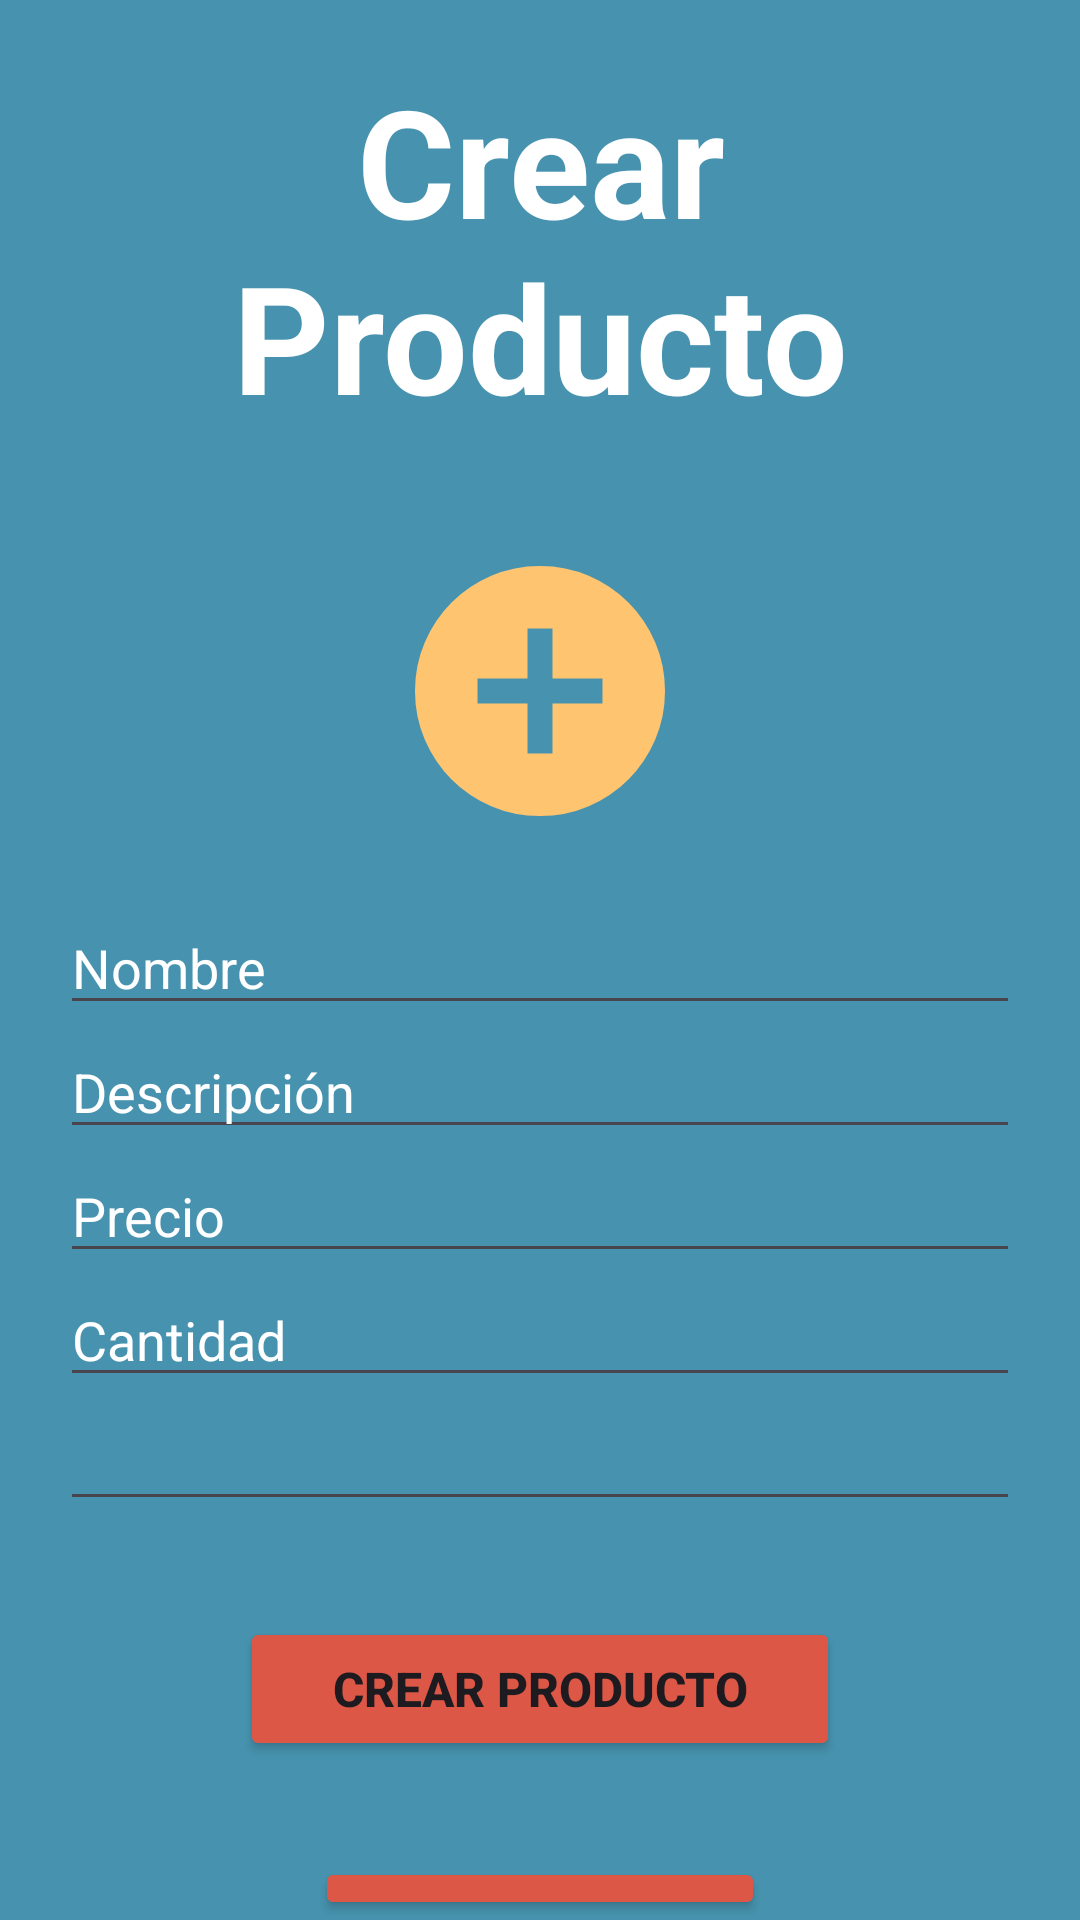

Layout XML and referenced resources for this Android screen:
<!-- AndroidManifest.xml: application theme Theme.Aplicacion_final -->
<!-- res/layout/activity_crear_producto.xml -->
<?xml version="1.0" encoding="utf-8"?>
<LinearLayout xmlns:android="http://schemas.android.com/apk/res/android"
    xmlns:app="http://schemas.android.com/apk/res-auto"
    xmlns:tools="http://schemas.android.com/tools"
    android:id="@+id/main"
    android:layout_width="match_parent"
    android:layout_height="match_parent"
    tools:context=".producto.CrearProducto"
    android:orientation="vertical"
    android:background="@color/azul">

    <LinearLayout
        android:layout_width="match_parent"
        android:layout_height="wrap_content"
        android:orientation="vertical"
        android:layout_gravity="center_horizontal"
        android:padding="20dp">
        <TextView
            android:layout_width="match_parent"
            android:layout_height="wrap_content"
            android:text="Crear Producto"
            android:gravity="center"
            android:textSize="50sp"
            android:textStyle="bold"
            android:textColor="@color/white"/>
        <ImageView
            android:layout_width="100dp"
            android:layout_height="100dp"
            android:layout_marginTop="35dp"
            android:src="@drawable/add_circle_24px"
            android:layout_gravity="center_horizontal"/>
    </LinearLayout>

    <LinearLayout
        android:layout_width="match_parent"
        android:layout_height="wrap_content"
        android:gravity="center"
        android:orientation="vertical">

        <EditText
            android:id="@+id/nombre"
            android:layout_width="320dp"
            android:layout_height="wrap_content"
            android:hint="Nombre"
            android:textColor="@color/white"
            android:textColorHint="@color/white"/>

        <EditText
            android:id="@+id/descripcion"
            android:layout_width="320dp"
            android:layout_height="wrap_content"
            android:hint="Descripción"
            android:textColor="@color/white"
            android:textColorHint="@color/white"/>

        <EditText
            android:id="@+id/precio"
            android:layout_width="320dp"
            android:layout_height="wrap_content"
            android:hint="Precio"
            android:inputType="number"
            android:textColor="@color/white"
            android:textColorHint="@color/white"/>

        <EditText
            android:id="@+id/cantidad"
            android:layout_width="320dp"
            android:layout_height="wrap_content"
            android:hint="Cantidad"
            android:inputType="number"
            android:textColor="@color/white"
            android:textColorHint="@color/white"/>

        <EditText
            android:id="@+id/nombreAlmacen"
            android:layout_width="320dp"
            android:layout_height="wrap_content"
            android:focusable="false"
            android:textColor="@color/white"
            android:textColorHint="@color/white"/>

        <Button
            android:id="@+id/crear_producto"
            android:layout_width="200dp"
            android:layout_height="wrap_content"
            android:text="Crear Producto"
            android:textSize="16sp"
            android:textStyle="bold"
            android:layout_marginTop="32dp"
            android:backgroundTint="@color/rojo"/>

        <Button
            android:id="@+id/btnCancel"
            android:layout_width="150dp"
            android:layout_height="wrap_content"
            android:text="Cancelar"
            android:textSize="16sp"
            android:textStyle="bold"
            android:layout_marginTop="32dp"
            android:backgroundTint="@color/rojo"/>
    </LinearLayout>


</LinearLayout>
<!-- resources referenced by this layout -->
<resources>
  <color name="azul">#4793AF</color>
  <color name="rojo">#DD5746</color>
  <color name="white">#FFFFFFFF</color>
  <!-- drawable add_circle_24px (drawable) -->
  <vector xmlns:android="http://schemas.android.com/apk/res/android"
      android:width="24dp"
      android:height="24dp"
      android:viewportWidth="960"
      android:viewportHeight="960"
      android:tint="@color/naranja">
    <path
        android:fillColor="@color/maroon"
        android:pathData="M440,680L520,680L520,520L680,520L680,440L520,440L520,280L440,280L440,440L280,440L280,520L440,520L440,680ZM480,880Q397,880 324,848.5Q251,817 197,763Q143,709 111.5,636Q80,563 80,480Q80,397 111.5,324Q143,251 197,197Q251,143 324,111.5Q397,80 480,80Q563,80 636,111.5Q709,143 763,197Q817,251 848.5,324Q880,397 880,480Q880,563 848.5,636Q817,709 763,763Q709,817 636,848.5Q563,880 480,880Z"/>
  </vector>
  <style name="Theme.Aplicacion_final" parent="Base.Theme.Aplicacion_final" />
  <color name="naranja">#FFC470</color>
  <color name="maroon">#8B322C</color>
  <style name="Base.Theme.Aplicacion_final" parent="Theme.Material3.DayNight.NoActionBar">
          
          
      </style>
</resources>
